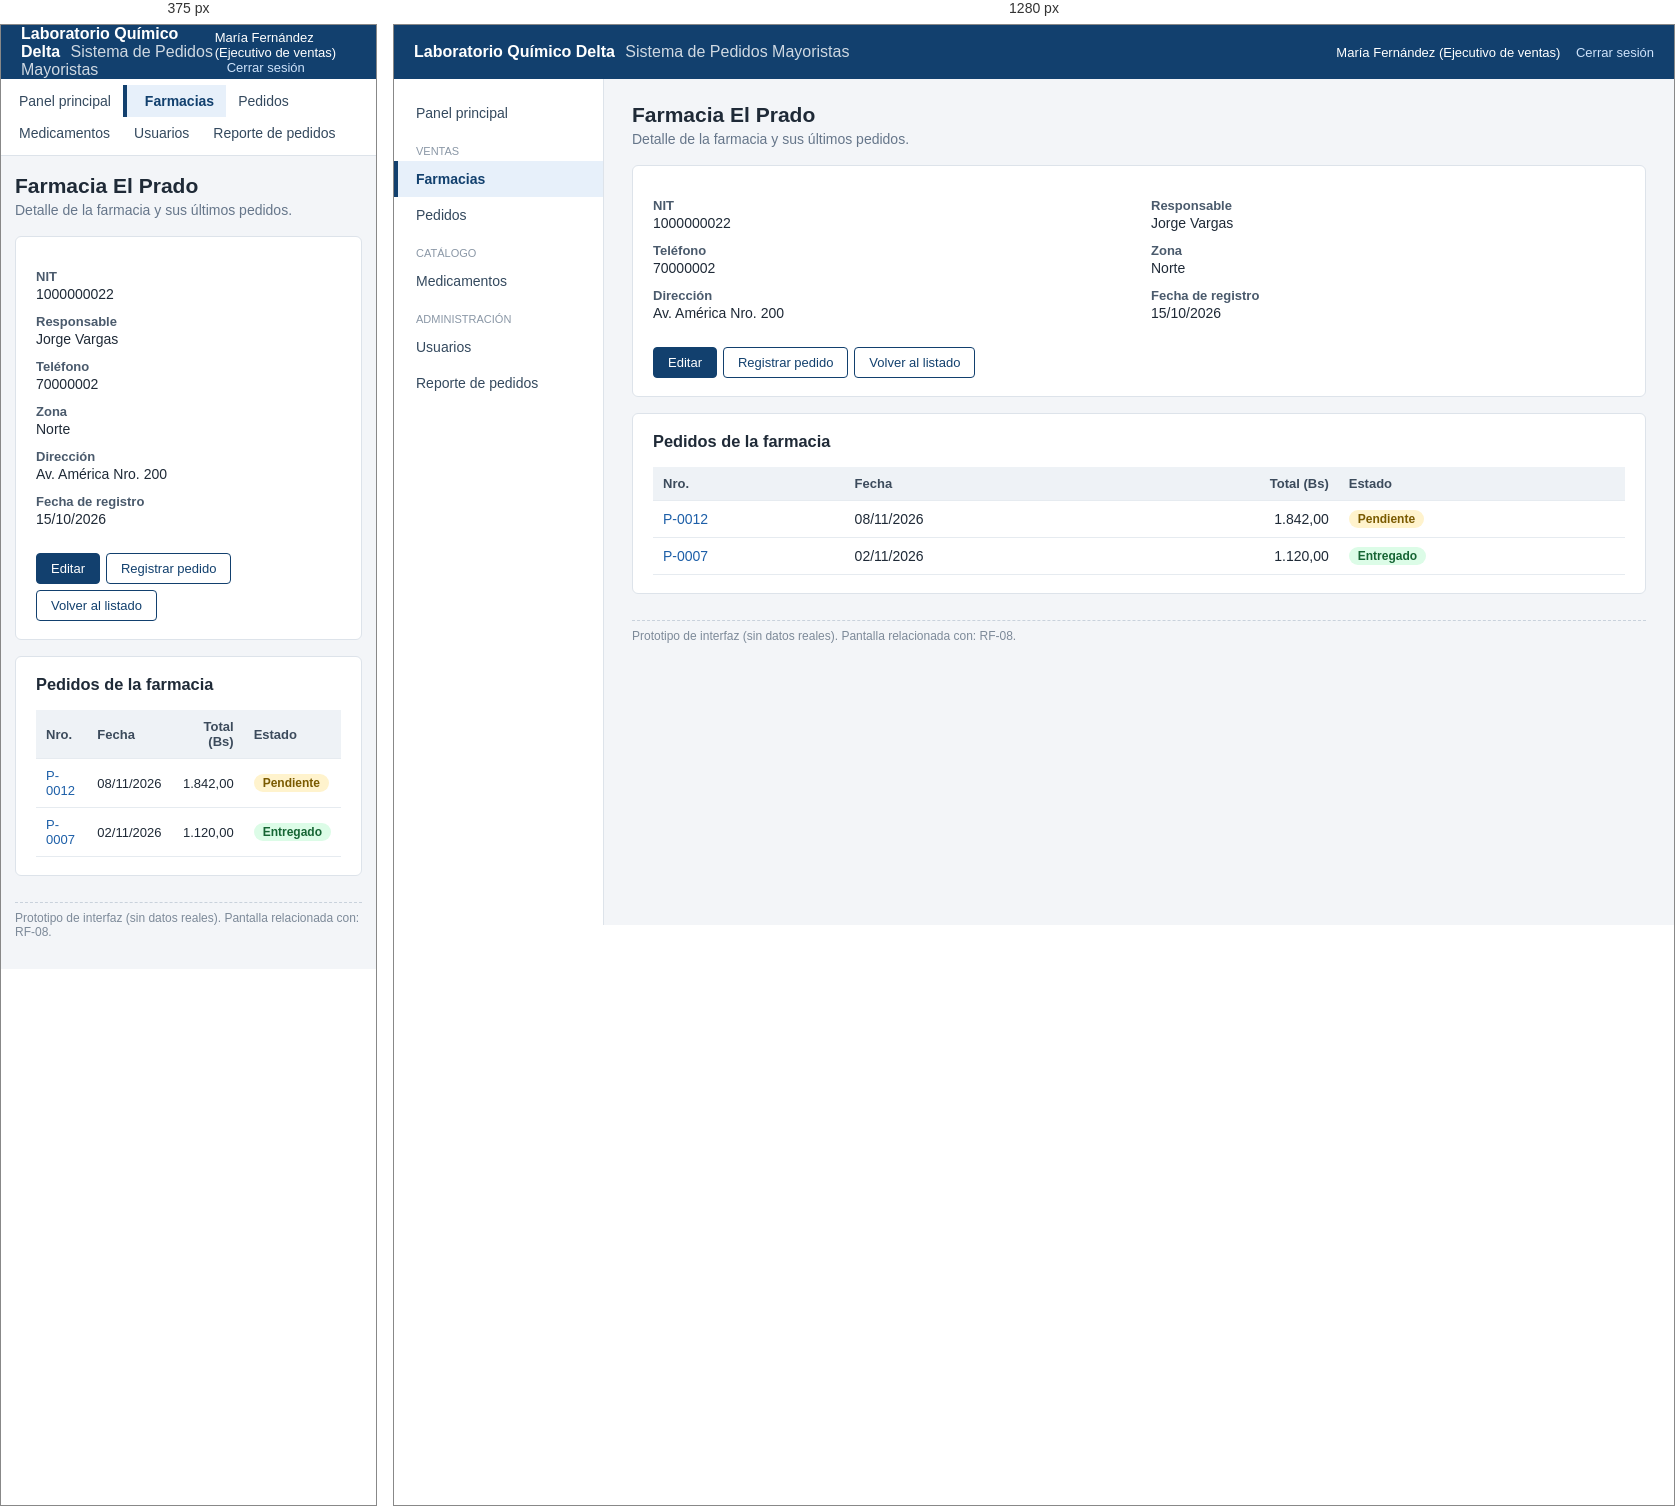
Rendered at 375 px and 1280 px, left to right.

<!-- file: farmacia-detalle.html -->
<!DOCTYPE html>
<html lang="es">
<head>
<meta charset="utf-8">
<meta name="viewport" content="width=device-width, initial-scale=1">
<title>Detalle de farmacia - Sistema de Pedidos Mayoristas</title>
<link rel="stylesheet" href="css/estilos.css">
</head>
<body>
<header class="encabezado">
  <div class="marca">Laboratorio Químico Delta <span>Sistema de Pedidos Mayoristas</span></div>
  <div class="usuario">María Fernández (Ejecutivo de ventas) <a href="index.html">Cerrar sesión</a></div>
</header>
<div class="contenedor">
  <nav class="menu">
    <a href="panel.html">Panel principal</a>
    <div class="grupo">Ventas</div>
    <a href="farmacias.html" class="activo">Farmacias</a>
    <a href="pedidos.html">Pedidos</a>
    <div class="grupo">Catálogo</div>
    <a href="medicamentos.html">Medicamentos</a>
    <div class="grupo">Administración</div>
    <a href="usuarios.html">Usuarios</a>
    <a href="reporte.html">Reporte de pedidos</a>
  </nav>
  <main class="contenido">

    <h1>Farmacia El Prado</h1>
    <p class="subtitulo">Detalle de la farmacia y sus últimos pedidos.</p>
    <div class="tarjeta">
      <dl class="detalle">
        <div><dt>NIT</dt><dd>1000000022</dd></div>
        <div><dt>Responsable</dt><dd>Jorge Vargas</dd></div>
        <div><dt>Teléfono</dt><dd>70000002</dd></div>
        <div><dt>Zona</dt><dd>Norte</dd></div>
        <div><dt>Dirección</dt><dd>Av. América Nro. 200</dd></div>
        <div><dt>Fecha de registro</dt><dd>15/10/2026</dd></div>
      </dl>
      <div class="acciones"><a class="boton" href="farmacia-form.html">Editar</a><a class="boton secundario" href="pedido-nuevo.html">Registrar pedido</a><a class="boton secundario" href="farmacias.html">Volver al listado</a></div>
    </div>
    <div class="tarjeta">
      <h3 style="margin-top:0">Pedidos de la farmacia</h3>
      <table>
        <tr><th>Nro.</th><th>Fecha</th><th class="numero">Total (Bs)</th><th>Estado</th></tr>
        <tr><td><a href="pedido-detalle.html">P-0012</a></td><td>08/11/2026</td><td class="numero">1.842,00</td><td><span class="estado pendiente">Pendiente</span></td></tr>
        <tr><td><a href="pedido-detalle.html">P-0007</a></td><td>02/11/2026</td><td class="numero">1.120,00</td><td><span class="estado entregado">Entregado</span></td></tr>
      </table>
    </div>
    <p class="nota-prototipo">Prototipo de interfaz (sin datos reales). Pantalla relacionada con: RF-08.</p>
  </main>
</div>
</body>
</html>


/* @media block from css/estilos.css */
@media (max-width: 820px) {
  .contenedor { flex-direction: column; }
  .menu { width: 100%; display: flex; flex-wrap: wrap; padding: 6px; border-right: 0; border-bottom: 1px solid #dde3ea; }
  .menu .grupo { display: none; }
  .menu a { padding: 8px 12px; }
  .fila, .detalle { grid-template-columns: 1fr; }
  .contenido { padding: 18px 14px; }
  table { font-size: 13px; }
}